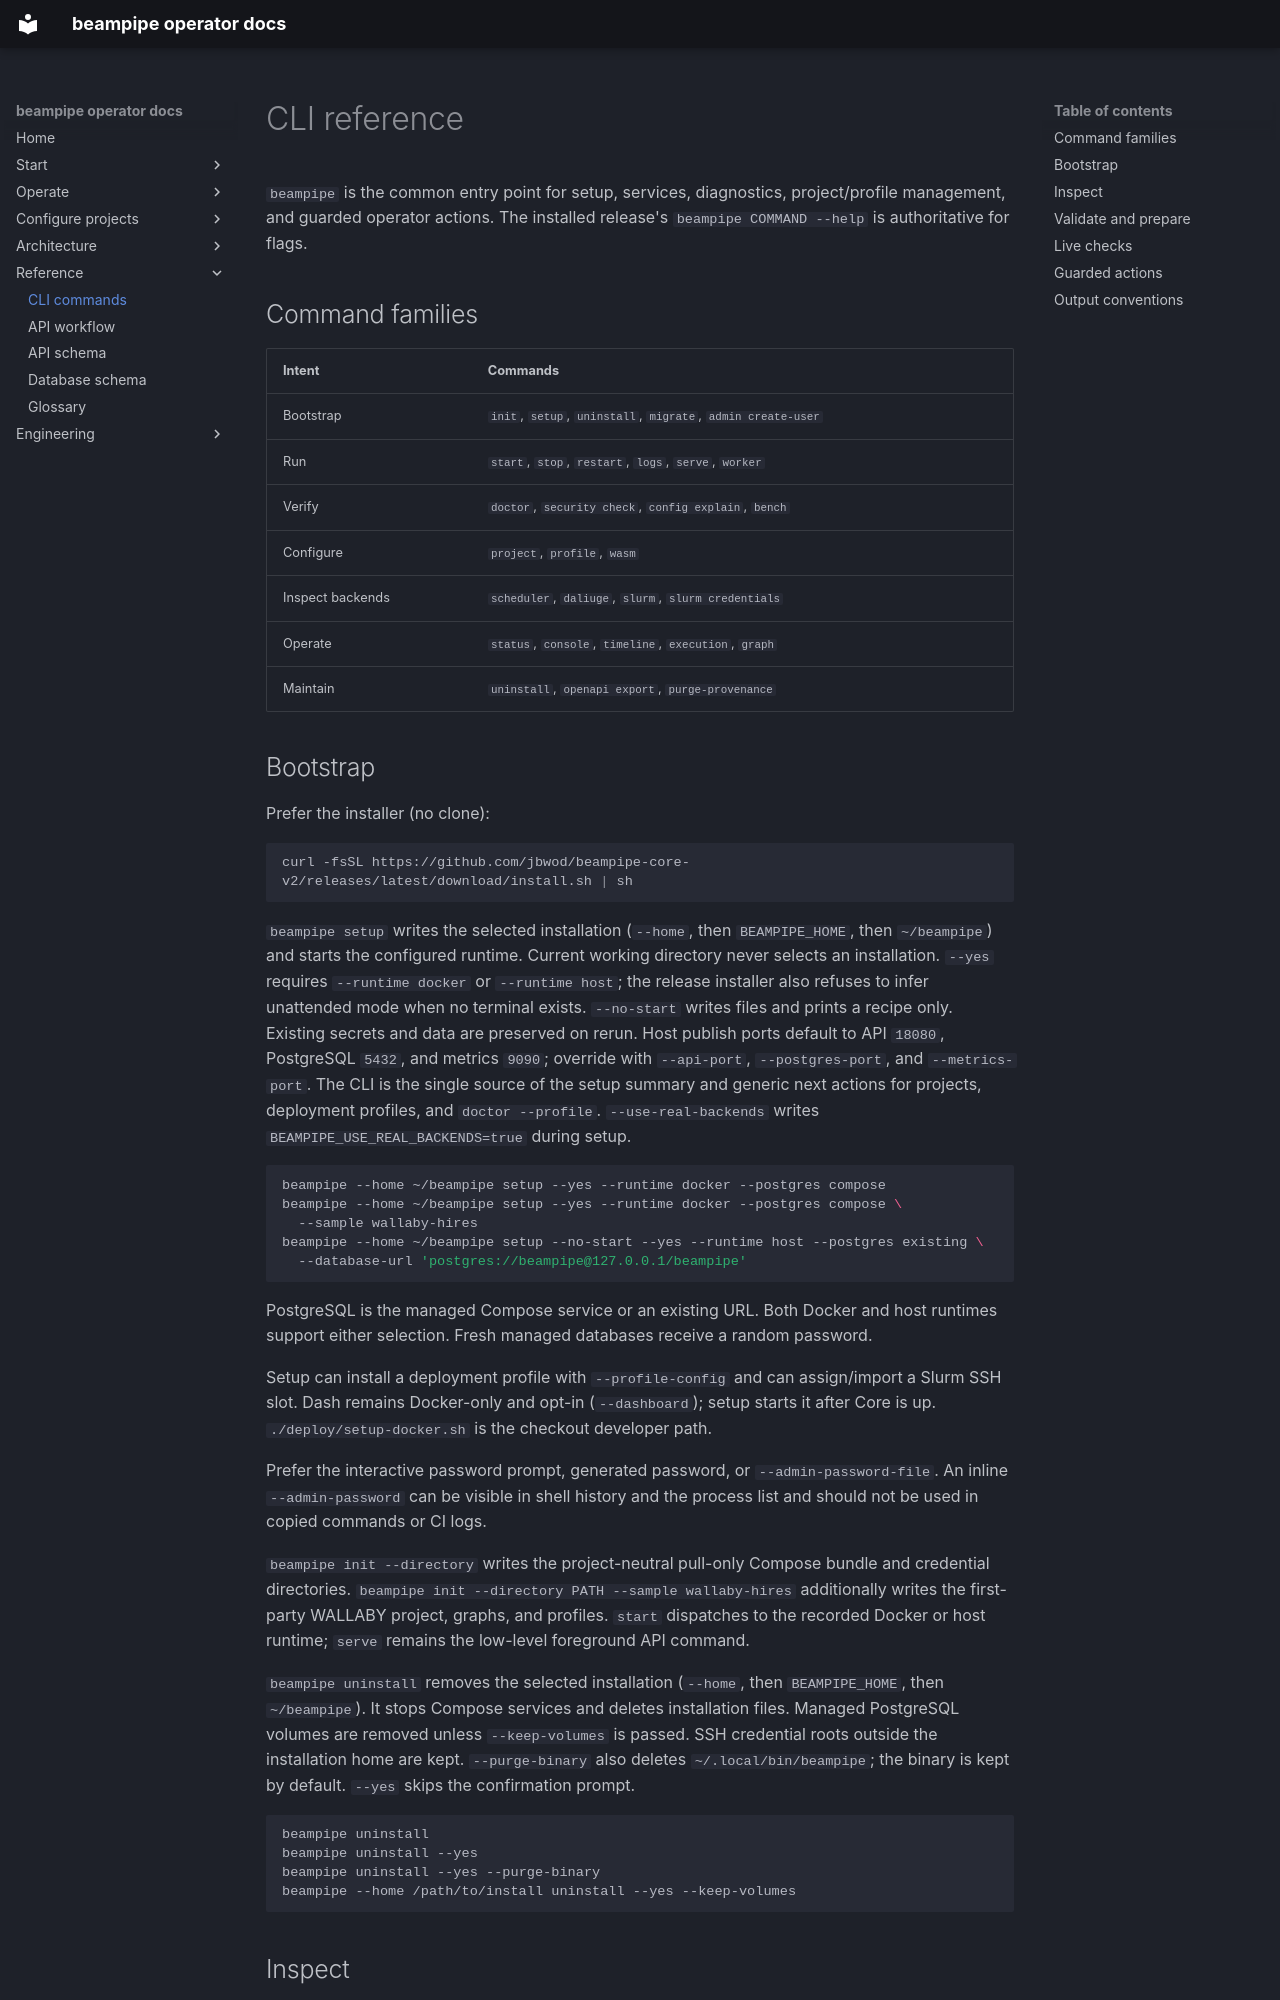

repository: jbwod/beampipe-core-v2 · page: reference/cli/index.html · generator: mkdocs

# CLI reference

`beampipe` is the common entry point for setup, services, diagnostics, project/profile management, and guarded operator actions. The installed release's `beampipe COMMAND --help` is authoritative for flags.

## Command families

| Intent | Commands |
|---|---|
| Bootstrap | `init`, `setup`, `uninstall`, `migrate`, `admin create-user` |
| Run | `start`, `stop`, `restart`, `logs`, `serve`, `worker` |
| Verify | `doctor`, `security check`, `config explain`, `bench` |
| Configure | `project`, `profile`, `wasm` |
| Inspect backends | `scheduler`, `daliuge`, `slurm`, `slurm credentials` |
| Operate | `status`, `console`, `timeline`, `execution`, `graph` |
| Maintain | `uninstall`, `openapi export`, `purge-provenance` |
